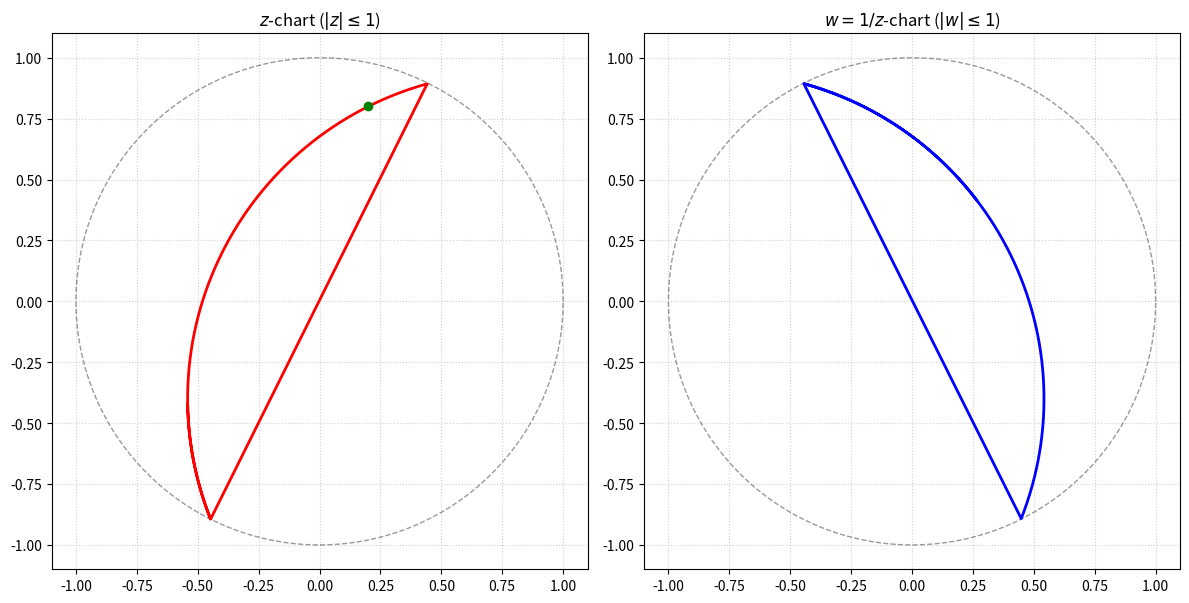

Generate this figure with matplotlib:
import argparse
import numpy as np
import matplotlib.pyplot as plt


def fubini_study_geodesic(z0, dz0, output, t_max=4, points=1000):
    """
    Plot the Fubini–Study geodesic determined by
    initial point z0 and initial tangent dz0.
    """

    fig, (ax_z, ax_w) = plt.subplots(1, 2, figsize=(12, 6))

    theta = np.linspace(0, 2*np.pi, 200)
    for ax in [ax_z, ax_w]:
        ax.plot(np.cos(theta), np.sin(theta), 'k--', lw=1, alpha=0.4)
        ax.set_aspect('equal')
        ax.set_xlim(-1.1, 1.1)
        ax.set_ylim(-1.1, 1.1)
        ax.grid(True, linestyle=':', alpha=0.6)

    ax_z.set_title(r"$z$-chart ($|z|\leq1$)")
    ax_w.set_title(r"$w=1/z$-chart ($|w|\leq1$)")

    # --- stereographic projection to sphere ---
    def to_sphere(z):
        r2 = abs(z)**2
        return np.array([
            2*z.real,
            2*z.imag,
            1-r2
        ])/(1+r2)

    def to_complex(p):
        x,y,z = p
        return (x + 1j*y)/(1+z)

    # lift point
    p0 = to_sphere(z0)

    # compute pushforward of tangent
    # derivative of stereographic projection
    scale = 2/(1+abs(z0)**2)
    v0 = np.array([
        scale*dz0.real,
        scale*dz0.imag,
        -2*scale*(z0.real*dz0.real + z0.imag*dz0.imag)
    ])

    # orthogonalize
    v0 -= np.dot(v0,p0)*p0
    v0 /= np.linalg.norm(v0)

    # generate great circle
    t = np.linspace(-t_max, t_max, points)
    sphere_pts = np.cos(t)[:,None]*p0 + np.sin(t)[:,None]*v0

    # project back
    z_vals = np.array([to_complex(p) for p in sphere_pts])

    # split into charts
    mask_z = abs(z_vals) <= 1
    mask_w = abs(z_vals) >= 1

    ax_z.plot(z_vals[mask_z].real, z_vals[mask_z].imag, 'r', lw=2)
    w_vals = 1/z_vals[mask_w]
    ax_w.plot(w_vals.real, w_vals.imag, 'b', lw=2)

    # mark initial point
    if abs(z0)<=1:
        ax_z.scatter(z0.real, z0.imag, color='green', zorder=5)
    else:
        w0 = 1/z0
        ax_w.scatter(w0.real, w0.imag, color='green', zorder=5)

    plt.tight_layout()
    if output:
        plt.savefig(output)
    plt.show()


def main():
    parser = argparse.ArgumentParser(description="Plot Fubini–Study geodesic")
    parser.add_argument("--point", type=complex, default=0.2+0.8j, help="Initial point z0 in the complex plane")
    parser.add_argument("--tangent", type=complex, default=0.5+0.1j, help="Initial tangent dz0 as a complex number")
    parser.add_argument("--output", default=None, help="File name to save geodesic graph.")

    args = parser.parse_args()

    fubini_study_geodesic(args.point, args.tangent, args.output)

if __name__ == "__main__":
    main()
